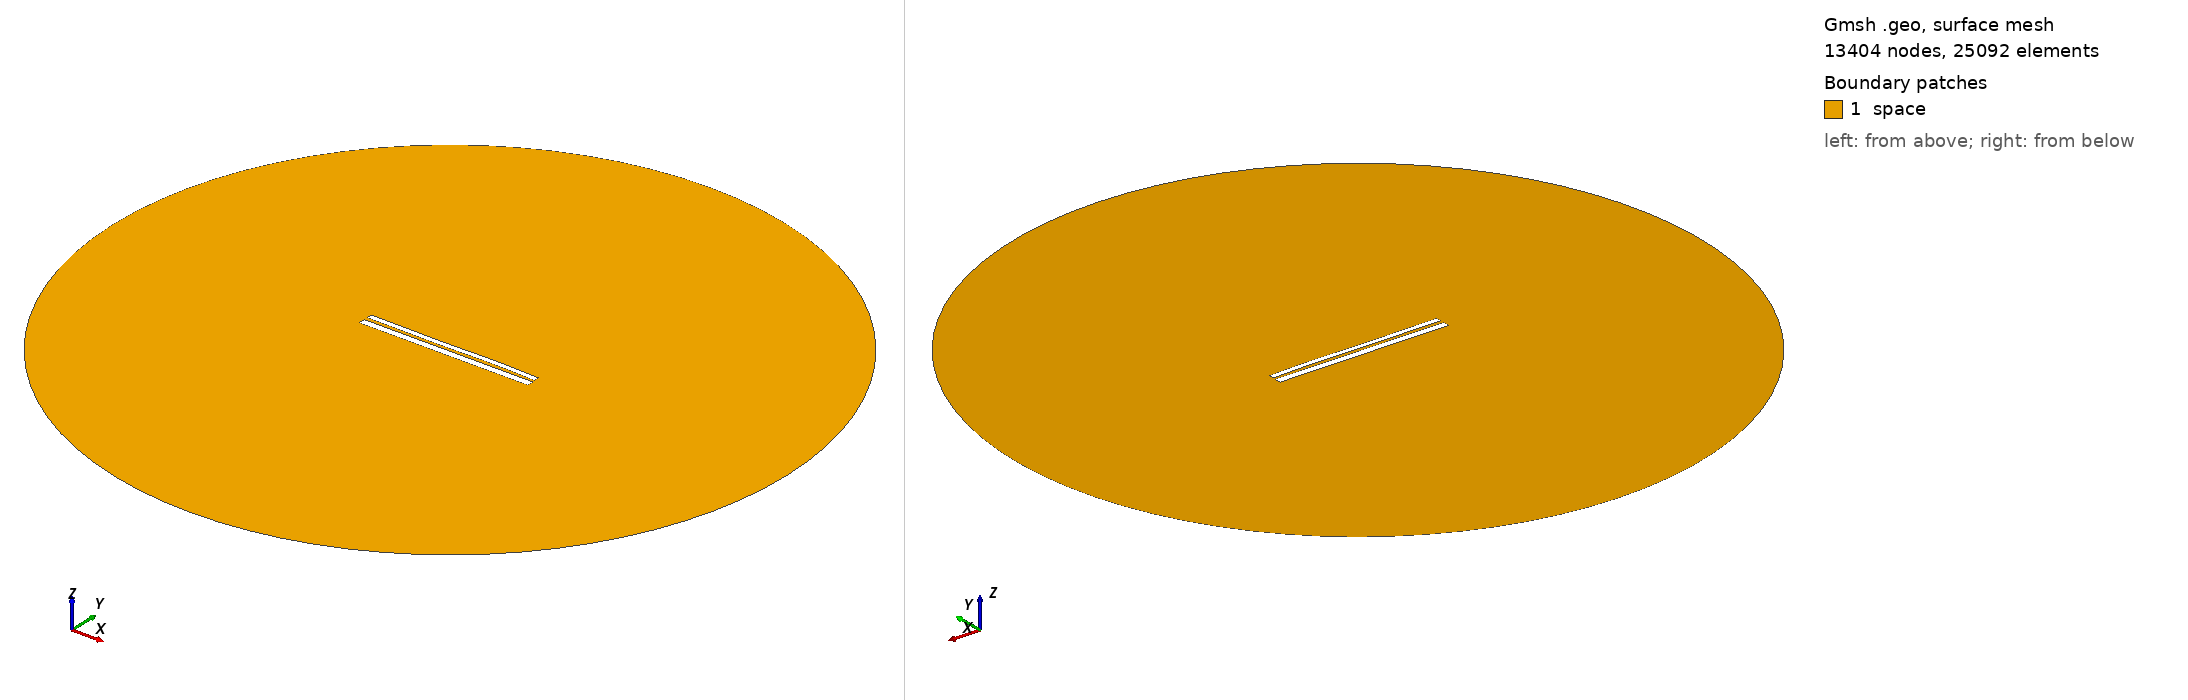

Gmsh geometry script, surface-meshed: 13404 nodes, 25092 surface elements. Boundary patches (legend numbers): 1 space. Left view from above one corner, right view from below the opposite corner. Legend entries are the model's physical surfaces. The drawing asked Gmsh for element sizes between 1% and 20% of the model's largest extent; the script's own settings can give other sizes.

=== 10054.geo (drawn) ===
//---------------------------------------
// Geometry kernel
//---------------------------------------

SetFactory("OpenCASCADE");



//---------------------------------------
// Parameters of the geometry
//---------------------------------------

// Overetch of the upper plate
overetch = 0.375;

// Distance between the plates
distance = 1.75;

// Discretization over the x axis (for the deformation)
nx = 50; 

// Length of the plate
L = 100 - overetch; 

// Number of modes
n = 4; 

// 1st mode coefficient
coeff(1) = -0.15;
beta(1) = 0.596864 * 3.1415926535 / L;

// 2nd mode coefficient
coeff(2) = 0.0;
beta(2) = 1.49418 * 3.1415926535 / L;

// 3rd mode coefficient
coeff(3) = -0.15;
beta(3) = 2.50025 * 3.1415926535 / L;

// 4th mode coefficient
coeff(4) = 0.07499999999999998;
beta(4) = 3.49999 * 3.1415926535 / L;



//---------------------------------------
// Upper plate (deformed rectangle)
//---------------------------------------

// Coordiantes of the upper plate
xmin = -50;
xmax = 50 - overetch;

// Height of the upper plate
yheight = 4 - 2 * overetch;

// Indexes of the points
UpperID[] = {};
LowerID[] = {};
LeftID[] = {};
RightID[] = {};

// Point index
p = 1;

// Horizontal edges
For i In {1:nx}
    x = xmin + (i-1)*(xmax - xmin)/(nx-1);

    y_bottom = distance / 2 + overetch;
    For j In {1:n}
        C = (Cosh(beta(j)*L) + Cos(beta(j)*L)) / (Sinh(beta(j)*L) + Sin(beta(j)*L));
        y_bottom  = y_bottom + coeff(j) * (Cosh(beta(j)*(x+50)) - Cos(beta(j)*(x+50)) - C * (Sinh(beta(j)*(x+50)) - Sin(beta(j)*(x+50))));
    EndFor

    y_top = y_bottom + yheight;

    Point(p) = {x, y_top, 0, 1.0};
    UpperID[i] = p;
    p = p + 1;

    Point(p) = {x, y_bottom, 0, 1.0};
    LowerID[i] = p;
    p = p + 1;
EndFor

// Create point lists
UpperPts[] = {}; LowerPts[] = {};
For i In {1:nx}
  UpperPts[] += {UpperID[i]};
  LowerPts[] += {LowerID[i]};
EndFor

// Build splines
Spline(1) = {UpperPts[]};
Spline(2) = {LowerPts[]};
Line(3) = {LowerPts[nx-1], UpperPts[nx-1]};
Line(4) = {LowerPts[0], UpperPts[0]};

// Build the plane surface
Curve Loop(1) = {2, 3, -1, -4};
Plane Surface(1) = {1};



//---------------------------------------
// Lower plate (rectangle)
//---------------------------------------

// Vertices
Point(1001) = {-50, -1, 0, 1.0};
Point(1002) = { 50, -1, 0, 1.0};
Point(1003) = { 50,  -5, 0, 1.0};
Point(1004) = {-50,  -5, 0, 1.0};

// Edges
Line(5) = {1001, 1002};
Line(6) = {1002, 1003};
Line(7) = {1003, 1004};
Line(8) = {1004, 1001};

// Plane surface
Line Loop(2) = {5, 6, 7, 8};
Plane Surface(2) = {2}; 



//---------------------------------------
// Outer (fictious) boundary
//---------------------------------------

// Points
Point(1005) = {0, 0, 0};       // Center
Point(1006) = {200, 0, 0};     // Start point
Point(1007) = {0, 200, 0};     // 90 degrees
Point(1008) = {-200, 0, 0};    // 180 degrees
Point(1009) = {0, -200, 0};    // 270 degrees

// Circle arcs (each needs start, center, end)
Circle(9) = {1006, 1005, 1007};
Circle(10) = {1007, 1005, 1008};
Circle(11) = {1008, 1005, 1009};
Circle(12) = {1009, 1005, 1006};

// Plane surface for the entire domain
Curve Loop(3) = {9, 10, 11, 12};
Surface(3) = {3};

// Subtract the plates from the whole domain to obtain the actual domain where we want to solve the equations
BooleanDifference{ Surface{3}; Delete; }{ Surface{1}; Surface{2}; Delete; }




//---------------------------------------
// Transfinite Lines/Curves
//---------------------------------------

// Set the number of points on the boundaries
r = 7;

// Plates
Transfinite Curve {1, 2} = 50*r Using Progression 1;
Transfinite Curve {3, 4} = 2*r Using Progression 1;
Transfinite Line {5, 7} = 50*r Using Progression 1;
Transfinite Line {6, 8} = 2*r Using Progression 1;

// Outer boundary
Transfinite Line {9, 10, 11, 12} = 20 Using Progression 1;



//---------------------------------------
// Physical groups
//---------------------------------------                

// Physical curves (boundaries)
Physical Line("force_segment", 10) = {2};
Physical Line("upper_plate", 11) = {1, 3, 4};
Physical Line("lower_plate", 12) = {5, 6, 7, 8};
Physical Line("boundary", 20) = {9, 10, 11, 12};

// Physical Surfaces
Physical Surface("space", 30) = {3};



//---------------------------------------
// 6. Generate the Mesh
//---------------------------------------

// 2D mesh generation
Mesh 2;
